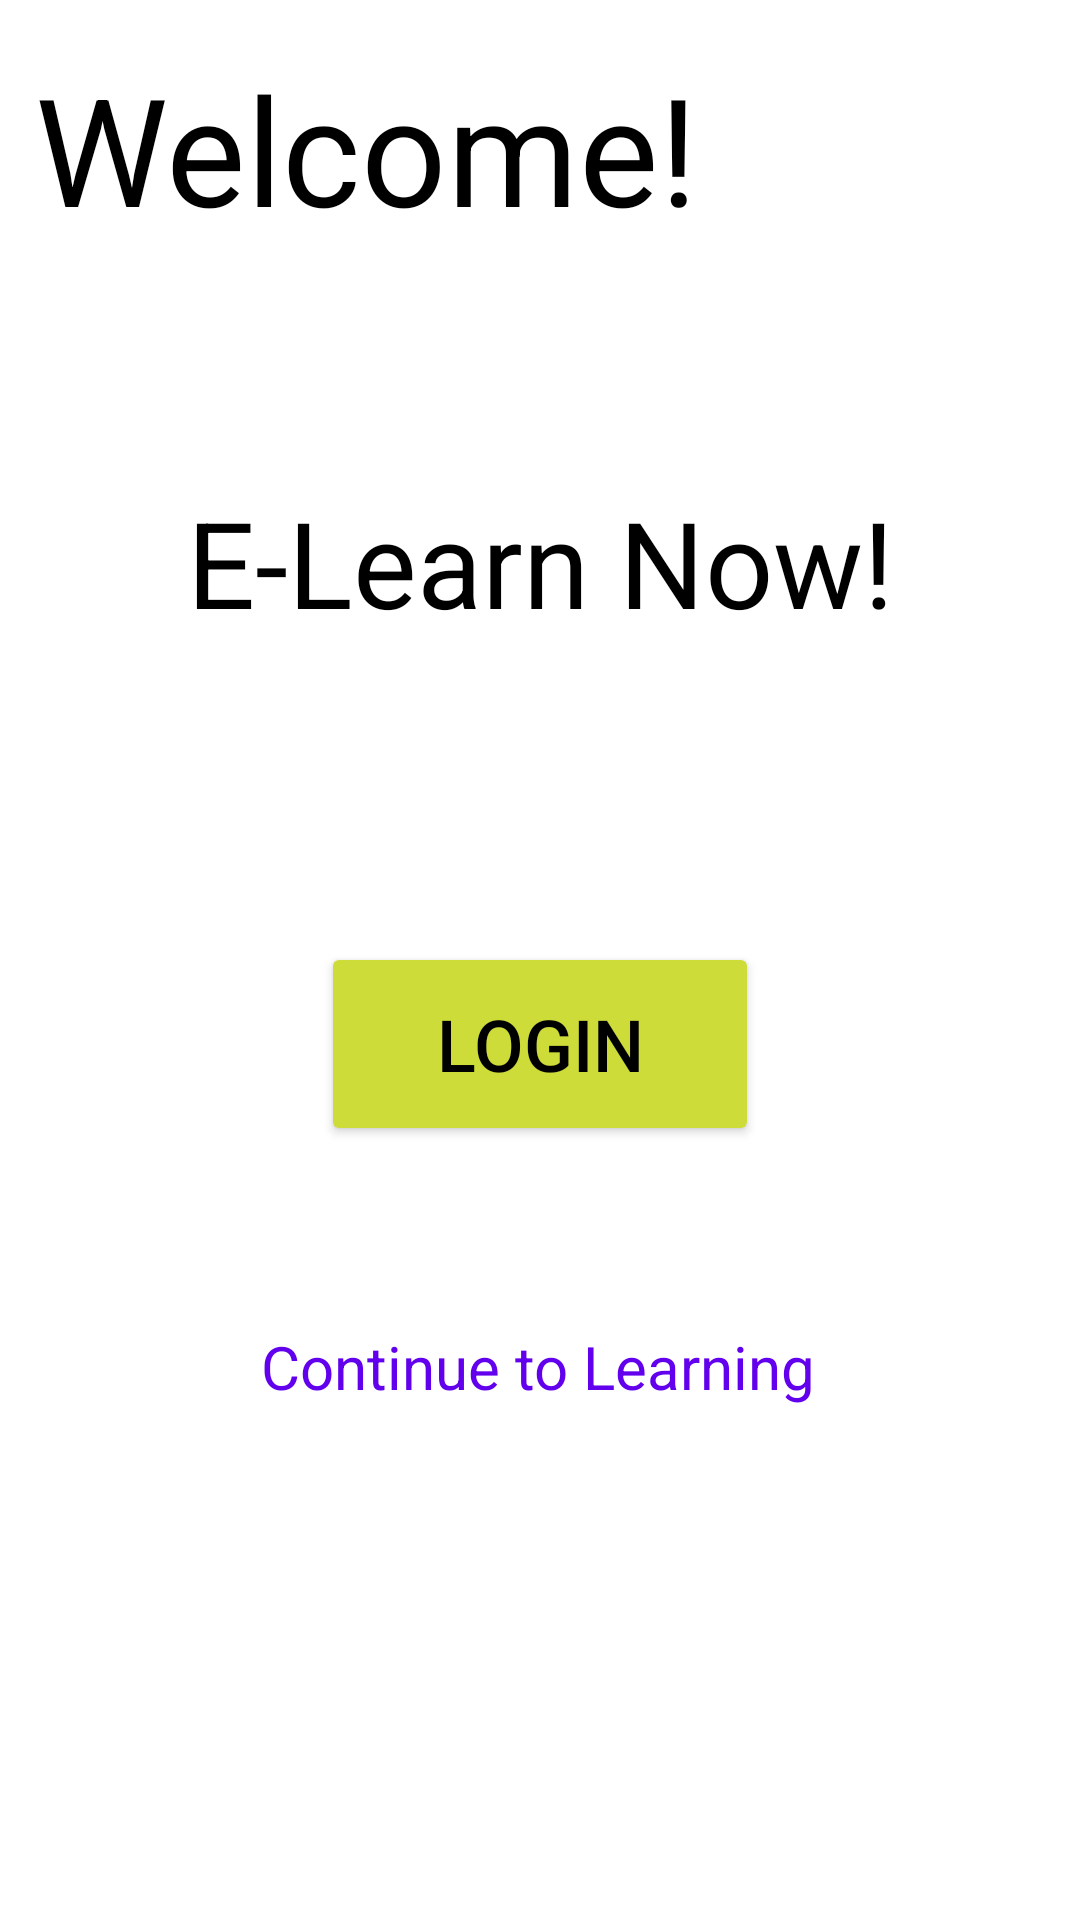

Android layout source for this screen:
<!-- AndroidManifest.xml: application theme Theme.ELearn -->
<!-- res/layout/activity_main.xml -->
<?xml version="1.0" encoding="utf-8"?>
<layout xmlns:android="http://schemas.android.com/apk/res/android"
    xmlns:app="http://schemas.android.com/apk/res-auto"
    xmlns:tools="http://schemas.android.com/tools"
    tools:context=".MainActivity">

    <androidx.constraintlayout.widget.ConstraintLayout
        android:layout_width="match_parent"
        android:layout_height="match_parent"
        android:background="@drawable/background">

        <TextView
            android:id="@+id/textView"
            android:layout_width="wrap_content"
            android:layout_height="wrap_content"
            android:layout_marginTop="16dp"
            android:text="@string/welcome"
            android:textColor="@color/black"
            android:textSize="50sp"
            app:layout_constraintEnd_toEndOf="parent"
            app:layout_constraintHorizontal_bias="0.083"
            app:layout_constraintStart_toStartOf="parent"
            app:layout_constraintTop_toTopOf="parent" />

        <TextView
            android:id="@+id/textView2"
            android:layout_width="wrap_content"
            android:layout_height="wrap_content"
            android:layout_marginTop="78dp"
            android:text="@string/e_learn_now"
            android:textColor="@color/black"
            android:textSize="40sp"
            app:layout_constraintEnd_toEndOf="parent"
            app:layout_constraintStart_toStartOf="parent"
            app:layout_constraintTop_toBottomOf="@+id/textView" />

        <Button
            android:id="@+id/btnWel"
            android:layout_width="146dp"
            android:layout_height="68dp"
            android:layout_marginTop="100dp"
            android:text="@string/login2"
            android:textColor="@color/black"
            android:textSize="24sp"
            app:backgroundTint="#CDDC39"
            app:layout_constraintEnd_toEndOf="parent"
            app:layout_constraintStart_toStartOf="parent"
            app:layout_constraintTop_toBottomOf="@+id/textView2" />

        <TextView
            android:id="@+id/txt_continue"
            android:layout_width="wrap_content"
            android:layout_height="wrap_content"
            android:layout_marginTop="60dp"
            android:clickable="true"
            android:focusable="true"
            android:text="@string/continue_to_learning"
            android:textColor="@color/purple_500"
            android:textSize="20sp"
            app:layout_constraintEnd_toEndOf="parent"
            app:layout_constraintHorizontal_bias="0.497"
            app:layout_constraintStart_toStartOf="parent"
            app:layout_constraintTop_toBottomOf="@+id/btnWel" />
    </androidx.constraintlayout.widget.ConstraintLayout>
</layout>
<!-- resources referenced by this layout -->
<resources>
  <color name="black">#FF000000</color>
  <color name="purple_500">#FF6200EE</color>
  <string name="continue_to_learning">Continue to Learning</string>
  <string name="e_learn_now">E-Learn Now!</string>
  <string name="login2">login</string>
  <string name="welcome">Welcome!</string>
  <style name="Theme.ELearn" parent="Theme.MaterialComponents.DayNight.DarkActionBar">
          
          <item name="colorPrimary">@color/purple_500</item>
          <item name="colorPrimaryVariant">@color/purple_700</item>
          <item name="colorOnPrimary">@color/white</item>
          
          <item name="colorSecondary">@color/teal_200</item>
          <item name="colorSecondaryVariant">@color/teal_700</item>
          <item name="colorOnSecondary">@color/black</item>
          
          <item name="android:statusBarColor" tools:targetApi="21">?attr/colorPrimaryVariant</item>
          
      </style>
  <color name="purple_700">#FF3700B3</color>
  <color name="white">#FFFFFFFF</color>
  <color name="teal_200">#FF03DAC5</color>
  <color name="teal_700">#FF018786</color>
</resources>
